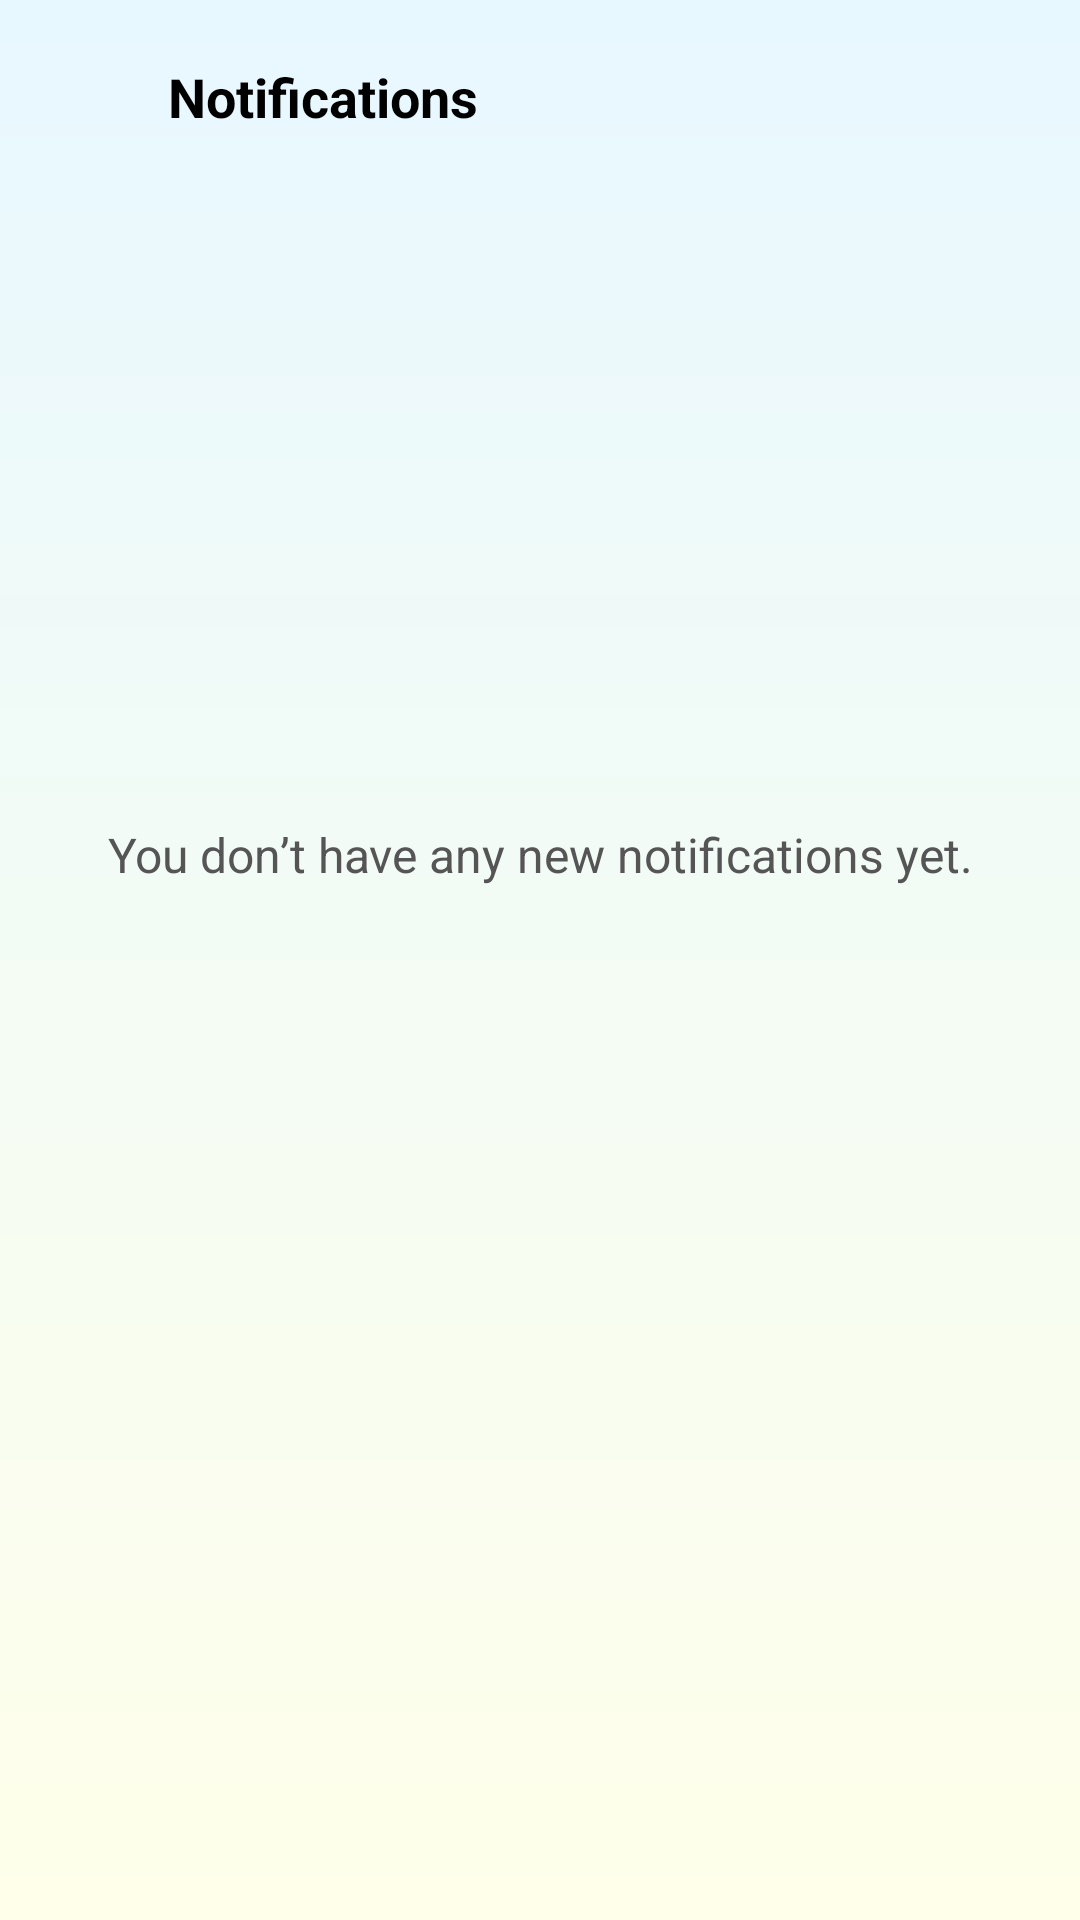

Produce the Android XML layout that renders to this screen, including the resource entries it uses.
<!-- AndroidManifest.xml: application theme Theme.SmuNavigator -->
<!-- res/layout/activity_notification.xml -->
<?xml version="1.0" encoding="utf-8"?>
<androidx.constraintlayout.widget.ConstraintLayout
    xmlns:android="http://schemas.android.com/apk/res/android"
    xmlns:app="http://schemas.android.com/apk/res-auto"
    android:layout_width="match_parent"
    android:layout_height="match_parent"
    android:background="@drawable/main_bg_gradient2"
    android:fitsSystemWindows="true">

    
    <ImageView
        android:id="@+id/backBtn"
        android:layout_width="24dp"
        android:layout_height="24dp"
        android:src="@drawable/back3"
        android:contentDescription="Back"
        app:layout_constraintTop_toTopOf="parent"
        app:layout_constraintStart_toStartOf="parent"
        android:layout_marginStart="16dp"
        android:layout_marginTop="20dp" />

    
    <TextView
        android:id="@+id/notificationTitle"
        android:layout_width="wrap_content"
        android:layout_height="wrap_content"
        android:text="@string/notifications"
        android:textSize="18sp"
        android:textStyle="bold"
        android:textColor="@android:color/black"
        app:layout_constraintStart_toEndOf="@id/backBtn"
        app:layout_constraintTop_toTopOf="@id/backBtn"
        android:layout_marginStart="16dp" />

    
    <TextView
        android:id="@+id/emptyMessage"
        android:layout_width="wrap_content"
        android:layout_height="wrap_content"
        android:text="You don’t have any new notifications yet."
        android:textSize="16sp"
        android:textColor="#555555"
        app:layout_constraintTop_toBottomOf="@id/notificationTitle"
        app:layout_constraintBottom_toBottomOf="parent"
        app:layout_constraintStart_toStartOf="parent"
        app:layout_constraintEnd_toEndOf="parent"
        app:layout_constraintVertical_bias="0.4" />
</androidx.constraintlayout.widget.ConstraintLayout>
<!-- resources referenced by this layout -->
<resources>
  <!-- drawable main_bg_gradient2 (drawable) -->
  <?xml version="1.0" encoding="utf-8"?>
  <layer-list xmlns:android="http://schemas.android.com/apk/res/android">
      <item>
          <shape android:shape="rectangle">
              <gradient
                  android:angle="270"
                  android:type="linear"
                  android:startColor="#e8f8ff"
                  android:endColor="#ffffea"
                  android:gradientRadius="45dp"
                  android:useLevel="false"/>
          </shape>
      </item>
  </layer-list>
  <string name="notifications">Notifications</string>
  <style name="Theme.SmuNavigator" parent="Theme.MaterialComponents.DayNight.NoActionBar">
          <item name="colorPrimary">@color/blue_dark</item>
          <item name="colorPrimaryDark">@color/blue_dark</item>
          <item name="colorAccent">@color/blue_light</item>
          <item name="android:statusBarColor">@android:color/transparent</item>
          <item name="android:navigationBarColor">@color/white</item>
      </style>
  <color name="blue_dark">#023E8A</color>
  <color name="blue_light">#3A86FF</color>
  <color name="white">#FFFFFF</color>
</resources>
